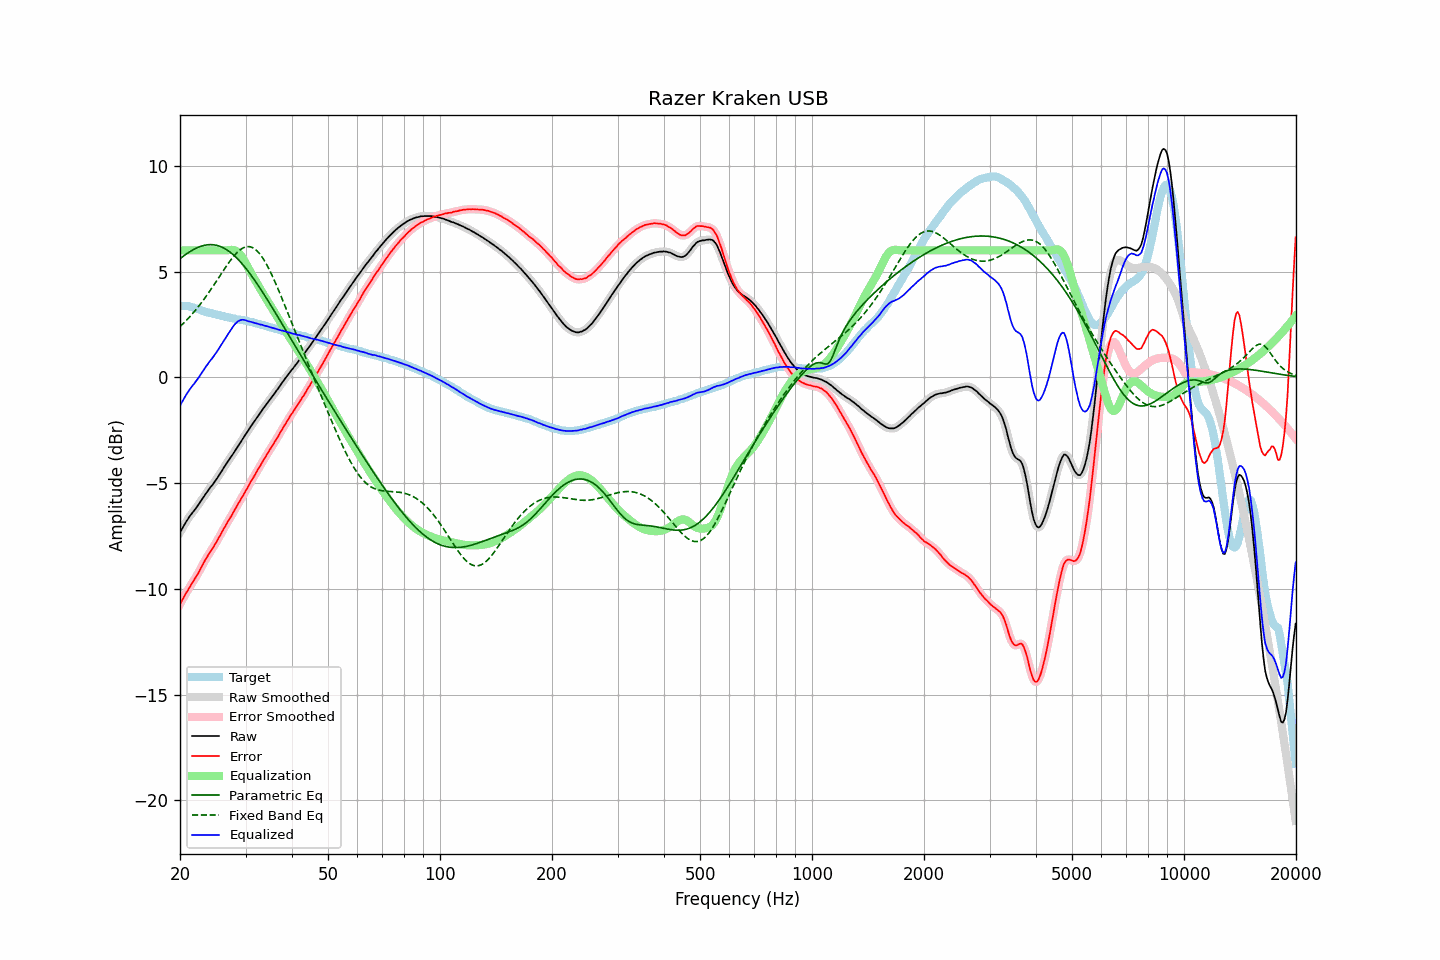

The data file committed next to this chart (first rows):
frequency, raw, error, smoothed, error_smoothed, equalization, parametric_eq, fixed_band_eq, equalized_raw, equalized_smoothed, target
20.00, -7.34, -10.72, -7.34, -10.72, 6.00, 5.60, 2.40, -1.34, -1.34, 3.39
20.20, -7.21, -10.58, -7.20, -10.58, 6.00, 5.66, 2.47, -1.21, -1.20, 3.38
20.40, -7.08, -10.45, -7.07, -10.45, 6.00, 5.72, 2.54, -1.08, -1.07, 3.38
20.61, -6.94, -10.31, -6.94, -10.31, 6.00, 5.78, 2.61, -0.94, -0.94, 3.37
20.81, -6.81, -10.17, -6.81, -10.18, 6.00, 5.83, 2.69, -0.81, -0.81, 3.37
21.02, -6.70, -10.06, -6.69, -10.05, 6.00, 5.88, 2.77, -0.70, -0.69, 3.37
21.23, -6.58, -9.92, -6.58, -9.93, 6.00, 5.93, 2.85, -0.58, -0.58, 3.34
21.44, -6.48, -9.80, -6.48, -9.80, 6.00, 5.98, 2.94, -0.48, -0.48, 3.32
21.66, -6.38, -9.68, -6.38, -9.68, 6.00, 6.02, 3.02, -0.38, -0.38, 3.30
21.87, -6.29, -9.56, -6.28, -9.56, 6.00, 6.06, 3.11, -0.29, -0.28, 3.27
22.09, -6.18, -9.43, -6.18, -9.44, 6.00, 6.10, 3.20, -0.18, -0.18, 3.25
22.31, -6.08, -9.31, -6.07, -9.30, 6.00, 6.14, 3.30, -0.08, -0.07, 3.23
22.54, -5.97, -9.17, -5.96, -9.17, 6.00, 6.17, 3.39, 0.03, 0.04, 3.20
22.76, -5.85, -9.02, -5.85, -9.03, 6.00, 6.19, 3.49, 0.15, 0.15, 3.17
22.99, -5.74, -8.88, -5.74, -8.88, 6.00, 6.22, 3.59, 0.26, 0.26, 3.14
23.22, -5.63, -8.74, -5.62, -8.74, 6.00, 6.24, 3.70, 0.37, 0.38, 3.11
23.45, -5.51, -8.60, -5.51, -8.60, 6.00, 6.25, 3.80, 0.49, 0.49, 3.09
23.69, -5.41, -8.48, -5.40, -8.47, 6.00, 6.26, 3.91, 0.59, 0.60, 3.07
23.92, -5.30, -8.35, -5.30, -8.35, 6.00, 6.27, 4.02, 0.70, 0.70, 3.05
24.16, -5.20, -8.24, -5.20, -8.24, 6.00, 6.27, 4.13, 0.80, 0.80, 3.04
24.40, -5.11, -8.13, -5.10, -8.12, 6.00, 6.27, 4.24, 0.89, 0.90, 3.02
24.65, -5.00, -8.00, -5.00, -8.00, 6.00, 6.26, 4.35, 1.00, 1.00, 3.00
24.89, -4.89, -7.87, -4.89, -7.87, 6.00, 6.25, 4.47, 1.11, 1.11, 2.98
25.14, -4.79, -7.74, -4.78, -7.74, 6.00, 6.23, 4.58, 1.21, 1.22, 2.96
25.39, -4.66, -7.60, -4.67, -7.61, 6.00, 6.21, 4.70, 1.34, 1.33, 2.94
25.65, -4.55, -7.48, -4.55, -7.47, 6.00, 6.19, 4.82, 1.45, 1.45, 2.93
25.91, -4.43, -7.33, -4.43, -7.33, 6.00, 6.16, 4.93, 1.57, 1.57, 2.90
26.16, -4.31, -7.19, -4.31, -7.19, 6.00, 6.12, 5.05, 1.69, 1.69, 2.89
26.43, -4.19, -7.06, -4.19, -7.05, 6.00, 6.08, 5.16, 1.81, 1.81, 2.87
26.69, -4.07, -6.92, -4.07, -6.92, 6.00, 6.03, 5.27, 1.93, 1.93, 2.86
26.96, -3.96, -6.79, -3.96, -6.80, 6.01, 5.98, 5.38, 2.05, 2.05, 2.83
27.23, -3.85, -6.67, -3.85, -6.67, 6.02, 5.93, 5.49, 2.17, 2.17, 2.82
27.50, -3.75, -6.55, -3.74, -6.54, 6.03, 5.87, 5.59, 2.28, 2.29, 2.80
27.77, -3.63, -6.41, -3.63, -6.41, 6.02, 5.80, 5.68, 2.40, 2.39, 2.78
28.05, -3.51, -6.28, -3.51, -6.27, 6.00, 5.73, 5.77, 2.50, 2.49, 2.77
28.33, -3.40, -6.14, -3.39, -6.14, 5.97, 5.66, 5.86, 2.57, 2.58, 2.74
28.62, -3.27, -6.00, -3.27, -6.01, 5.92, 5.59, 5.93, 2.65, 2.64, 2.73
28.90, -3.16, -5.89, -3.15, -5.88, 5.84, 5.51, 6.00, 2.69, 2.69, 2.73
29.19, -3.04, -5.75, -3.04, -5.75, 5.75, 5.42, 6.06, 2.71, 2.71, 2.71
29.48, -2.92, -5.62, -2.92, -5.62, 5.64, 5.33, 6.11, 2.72, 2.72, 2.71
29.78, -2.80, -5.48, -2.80, -5.49, 5.51, 5.24, 6.14, 2.71, 2.71, 2.69
30.08, -2.68, -5.35, -2.68, -5.36, 5.37, 5.15, 6.17, 2.69, 2.69, 2.68
30.38, -2.57, -5.22, -2.56, -5.22, 5.23, 5.05, 6.18, 2.66, 2.66, 2.65
30.68, -2.45, -5.08, -2.45, -5.08, 5.09, 4.95, 6.18, 2.64, 2.64, 2.63
30.99, -2.33, -4.94, -2.33, -4.95, 4.95, 4.85, 6.16, 2.62, 2.62, 2.61
31.30, -2.22, -4.82, -2.22, -4.82, 4.82, 4.74, 6.13, 2.60, 2.60, 2.60
31.61, -2.11, -4.70, -2.11, -4.69, 4.69, 4.64, 6.09, 2.58, 2.58, 2.59
31.93, -2.00, -4.56, -2.00, -4.56, 4.56, 4.53, 6.04, 2.56, 2.56, 2.56
32.24, -1.89, -4.42, -1.89, -4.43, 4.43, 4.41, 5.97, 2.54, 2.54, 2.54
32.57, -1.78, -4.29, -1.78, -4.30, 4.30, 4.30, 5.89, 2.52, 2.52, 2.52
32.89, -1.68, -4.18, -1.67, -4.17, 4.17, 4.19, 5.80, 2.49, 2.50, 2.50
33.22, -1.56, -4.03, -1.56, -4.04, 4.04, 4.07, 5.69, 2.48, 2.48, 2.47
33.55, -1.46, -3.92, -1.46, -3.91, 3.91, 3.95, 5.58, 2.46, 2.46, 2.46
33.89, -1.36, -3.79, -1.35, -3.79, 3.79, 3.83, 5.45, 2.43, 2.44, 2.43
34.23, -1.25, -3.67, -1.25, -3.66, 3.66, 3.71, 5.32, 2.42, 2.41, 2.42
34.57, -1.15, -3.53, -1.15, -3.54, 3.54, 3.59, 5.17, 2.39, 2.39, 2.39
34.92, -1.05, -3.41, -1.05, -3.42, 3.42, 3.47, 5.02, 2.37, 2.37, 2.36
35.27, -0.95, -3.30, -0.95, -3.30, 3.29, 3.34, 4.86, 2.35, 2.35, 2.35
35.62, -0.85, -3.18, -0.85, -3.17, 3.17, 3.22, 4.70, 2.32, 2.32, 2.33
35.97, -0.75, -3.04, -0.74, -3.05, 3.04, 3.09, 4.53, 2.30, 2.30, 2.30
... 635 more rows
